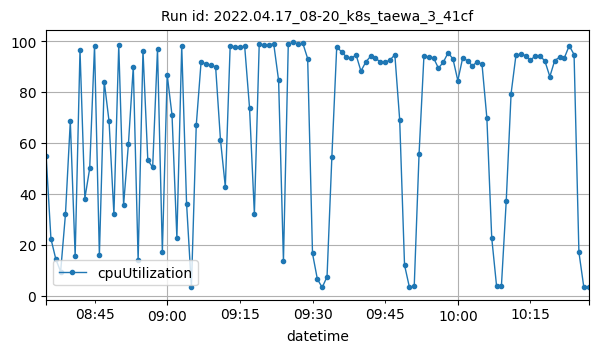

The data file committed next to this chart (first rows):
datetime, cpuUtilization
2022-04-17T08:35:00Z, 55.03
2022-04-17T08:36:00Z, 22.38
2022-04-17T08:37:00Z, 14.45
2022-04-17T08:38:00Z, 9.475
2022-04-17T08:39:00Z, 32.11
2022-04-17T08:40:00Z, 68.56
2022-04-17T08:41:00Z, 15.71
2022-04-17T08:42:00Z, 96.43
2022-04-17T08:43:00Z, 38.18
2022-04-17T08:44:00Z, 50
2022-04-17T08:45:00Z, 98.12
2022-04-17T08:46:00Z, 15.87
2022-04-17T08:47:00Z, 84.12
2022-04-17T08:48:00Z, 68.47
2022-04-17T08:49:00Z, 32.08
2022-04-17T08:50:00Z, 98.33
2022-04-17T08:51:00Z, 35.69
2022-04-17T08:52:00Z, 59.69
2022-04-17T08:53:00Z, 89.96
2022-04-17T08:54:00Z, 13.96
2022-04-17T08:55:00Z, 96.26
2022-04-17T08:56:00Z, 53.26
2022-04-17T08:57:00Z, 50.45
2022-04-17T08:58:00Z, 96.82
2022-04-17T08:59:00Z, 17.23
2022-04-17T09:00:00Z, 86.75
2022-04-17T09:01:00Z, 70.88
2022-04-17T09:02:00Z, 22.75
2022-04-17T09:03:00Z, 98.1
2022-04-17T09:04:00Z, 36.24
2022-04-17T09:05:00Z, 3.491
2022-04-17T09:06:00Z, 66.93
2022-04-17T09:07:00Z, 91.88
2022-04-17T09:08:00Z, 90.96
2022-04-17T09:09:00Z, 90.54
2022-04-17T09:10:00Z, 89.86
2022-04-17T09:11:00Z, 61.21
2022-04-17T09:12:00Z, 42.78
2022-04-17T09:13:00Z, 97.99
2022-04-17T09:14:00Z, 97.74
2022-04-17T09:15:00Z, 97.73
2022-04-17T09:16:00Z, 97.88
2022-04-17T09:17:00Z, 73.78
2022-04-17T09:18:00Z, 32.16
2022-04-17T09:19:00Z, 98.8
2022-04-17T09:20:00Z, 98.51
2022-04-17T09:21:00Z, 98.63
2022-04-17T09:22:00Z, 98.84
2022-04-17T09:23:00Z, 84.6
2022-04-17T09:24:00Z, 13.65
2022-04-17T09:25:00Z, 98.83
2022-04-17T09:26:00Z, 99.45
2022-04-17T09:27:00Z, 98.96
2022-04-17T09:28:00Z, 99.13
2022-04-17T09:29:00Z, 93.13
2022-04-17T09:30:00Z, 16.64
2022-04-17T09:31:00Z, 6.567
2022-04-17T09:32:00Z, 3.275
2022-04-17T09:33:00Z, 7.467
2022-04-17T09:34:00Z, 54.64
... 53 more rows
